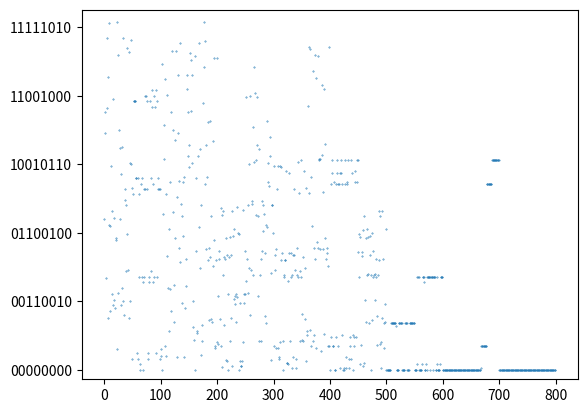

Write Python code to recreate this figure.
#!/usr/bin/env python3

## Installed
import numpy as np


def tile_merge(L, R):
	left = np.bitwise_and(L, 0xF0F0F0F0) + np.right_shift(np.bitwise_and(R, 0xF0F0F0F0), 4)
	right = np.left_shift(np.bitwise_and(L, 0x0F0F0F0F), 4) + np.bitwise_and(R, 0x0F0F0F0F)
	return left, right


def encode(X):
	assert(X.dtype == np.uint16)
	assert(len(X.shape) == 2)
	assert(X.shape[-1] == 4)
	
	## Pack to 64bit
	Y = np.zeros(len(X), dtype=np.uint64)
	for bit in range(16):
		for dim in range(4):
			Y += (np.bitwise_and(np.right_shift(X[:,dim], bit), 0b1)*2).astype(np.uint64)**((bit+1)*dim + dim)
	Y.sort()
	
	#for b in Y:
	#	print("{:0>64}".format(bin(b)[2:]))
	
	## To 16*8bit 2Point Pack
	N = len(Y) // 2
	Y = np.ndarray((N,2,2), dtype=np.uint32, buffer=Y)
	Y = np.array([tile_merge(L, R) for L, R in zip(Y[:,0].T, Y[:,1].T)]).reshape(4,-1)
	Y = [np.ndarray(N*4, dtype=np.uint8, buffer=y) for y in Y]
	Y = np.hstack((np.vstack((Y[0], Y[1])).T.reshape(-1,8), np.vstack((Y[2], Y[3])).T.reshape(-1,8)))
	return Y.T


if __name__ == '__main__':
	from argparse import ArgumentParser
	import matplotlib.pyplot as plt
	import matplotlib.ticker as ticker
	
	def init_argparse(parents=[]):
		''' init_argparse(parents=[]) -> parser
		Initialize an ArgumentParser for this module.
		
		Args:
			parents: A list of ArgumentParsers of other scripts, if there are any.
			
		Returns:
			parser: The ArgumentParsers.
		'''
		parser = ArgumentParser(
			description="Demo of TranSort",
			parents=parents
			)
		
		parser.add_argument(
			'--input_size', '-X',
			metavar='INT',
			type=int,
			nargs=2,
			default=(100,4)
			)
		
		parser.add_argument(
			'--input_type', '-t',
			metavar='STRING',
			default='uint16'
			)
		
		parser.add_argument(
			'--filename', '-Y',
			metavar='PATH',
			default='transort.bin'
			)
		
		parser.add_argument(
			'--generator', '-g',
			metavar='STRING',
			choices=('rand','randn'),
			default='rand'
			)
		
		parser.add_argument(
			'--seed', '-s',
			metavar='INT',
			type=int,
			default=0
			)
		
		return parser
	
	args, _ = init_argparse().parse_known_args()
	np.random.seed(args.seed)
	
	X = np.random.__dict__[args.generator](*args.input_size)
	X -= X.min(axis=0)
	X /= X.max(axis=0)
	X *= np.iinfo(args.input_type).max
	X = np.round(X).astype(args.input_type)
	X.tofile('org.bin')
	
	print("\n---Encoding---\n")
	Y = encode(X)
	Y.tofile(args.filename)
	
	print("\nData:\n", X)
	print("\n Encoded:\n", Y.T)
	
	if len(X) <= 1000000:
		@ticker.FuncFormatter
		def major_formatter(i, pos):
			return "{:0>8}".format(bin(int(i))[2:])
	
		Y = Y.flatten()
		ax = plt.subplot(111)
		ax.set_ylim(-7, 263)
		ax.yaxis.set_major_formatter(major_formatter)
		ax.scatter(range(len(Y)), Y, 0.5, marker='.')
		plt.show()
